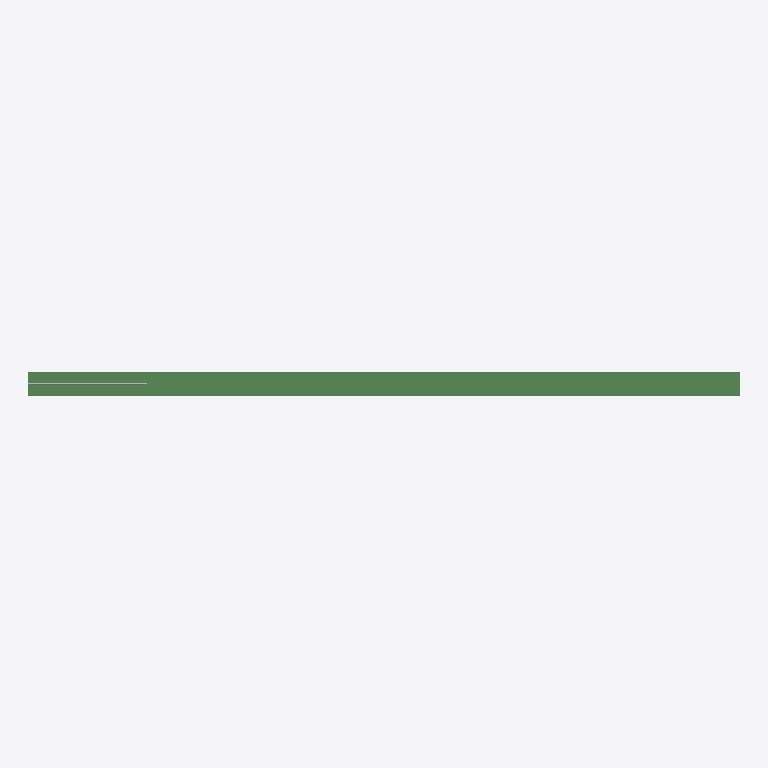
Plan cut of the same IFC building model at storey 'Level 1' (level 0.00 m, cut at 1.40 m), seen from above with north up, elements coloured by IFC class: 1 beam (green), 1 other element (light grey). No cut surface shows.
Extent 6.0 m × 0.2 m × 0.5 m (x, y, z). Storeys (2): Level 1 at 0.00 m; Level 2 at 3.00 m. Elements (2): 1 IfcBeam, 1 IfcReinforcingBar.

HEADER;
FILE_DESCRIPTION(('ViewDefinition [DesignTransferView]'),'2;1');
FILE_NAME('Project.ifc','TT',(''),(''),'BIMCraft 0.10.0','BIMCraft 0.10.0','');
FILE_SCHEMA(('IFC4'));
ENDSEC;
DATA;
#12=IFCPROJECT('GID-1',$,'Project',$,$,$,$,(#4),#11);
#16=IFCSITE('GID-2',$,'Site',$,$,#15,$,$,.ELEMENT.,$,$,$,$,$);
#20=IFCBUILDING('GID-3',$,'Project',$,$,#19,$,$,.ELEMENT.,$,$,$);
#26=IFCBUILDINGSTOREY('GID-6',$,'Level 1',$,$,#25,$,$,.ELEMENT.,0.0);
#30=IFCBUILDINGSTOREY('GID-7',$,'Level 2',$,$,#29,$,$,.ELEMENT.,3000.0);
#45=IFCBEAM('GID-9',$,'Beam 200 x 500',$,'Beam 200 x 500',#34,#44,'100002',.BEAM.);
#143=IFCREINFORCINGBAR('GID-19',$,'Bar 10',$,$,#136,#142,'100008','CA-50',10.0,78.539816,1000.0,.NOTDEFINED.,.PLAIN.);
ENDSEC;
